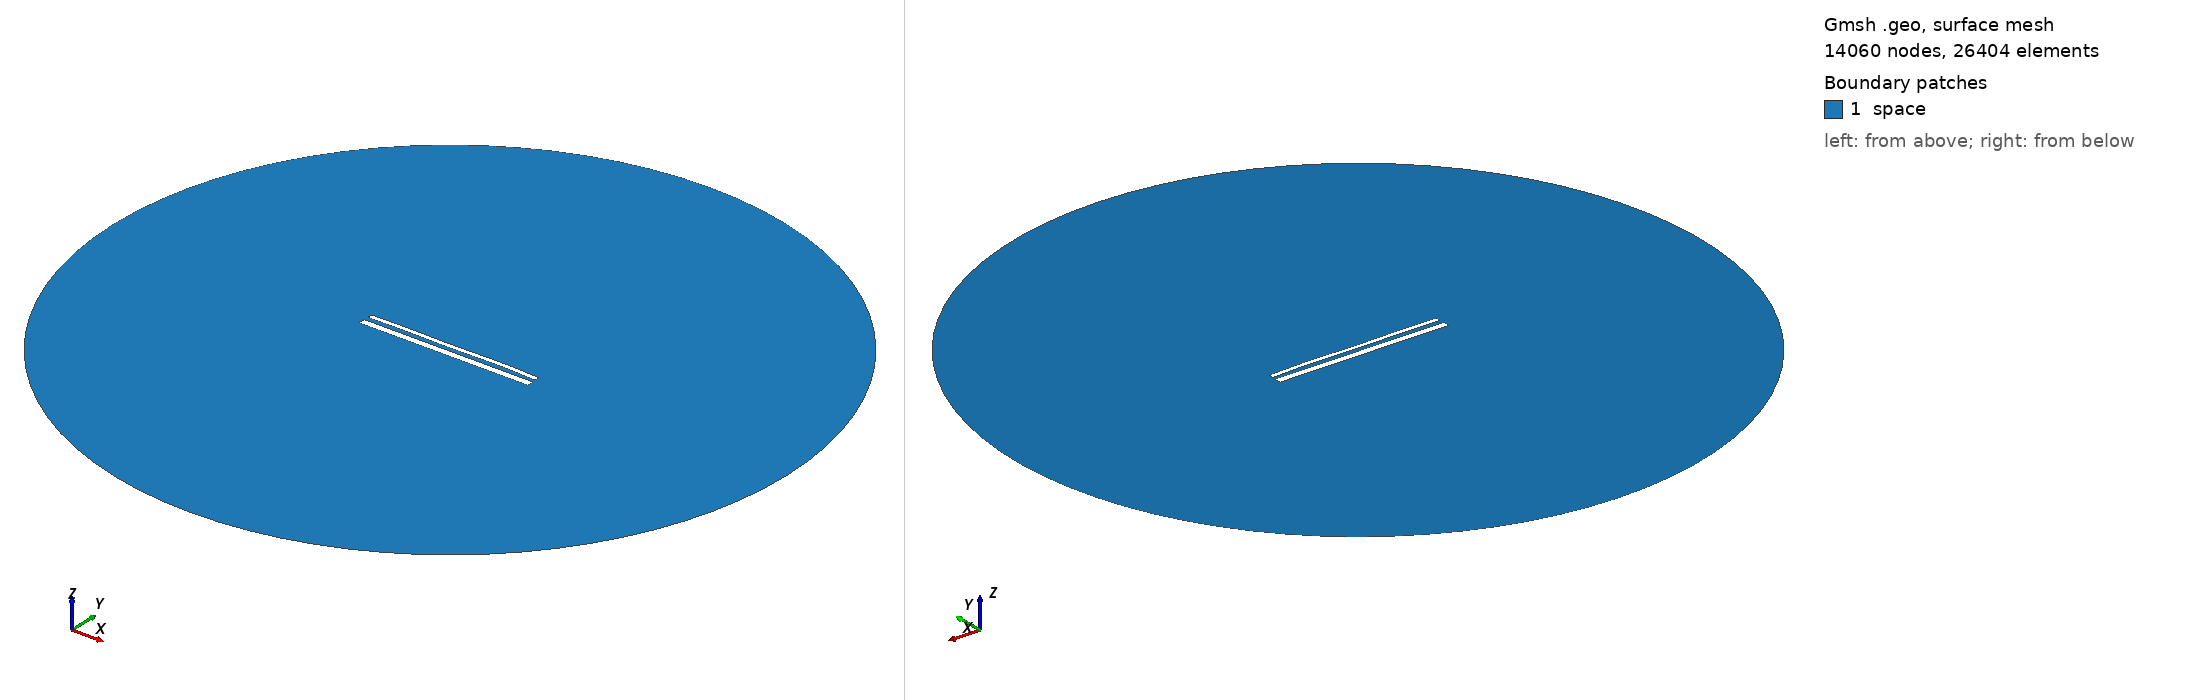

Gmsh geometry script, surface-meshed: 14060 nodes, 26404 surface elements. Boundary patches (legend numbers): 1 space. Left view from above one corner, right view from below the opposite corner. Legend entries are the model's physical surfaces. The drawing asked Gmsh for element sizes between 1% and 20% of the model's largest extent; the script's own settings can give other sizes.

=== 15210.geo (drawn) ===
//---------------------------------------
// Geometry kernel
//---------------------------------------

SetFactory("OpenCASCADE");



//---------------------------------------
// Parameters of the geometry
//---------------------------------------

// Overetch of the upper plate
overetch = 0.5;

// Distance between the plates
distance = 2.5;

// Discretization over the x axis (for the deformation)
nx = 50; 

// Length of the plate
L = 100 - overetch; 

// Number of modes
n = 4; 

// 1st mode coefficient
coeff(1) = -0.075;
beta(1) = 0.596864 * 3.1415926535 / L;

// 2nd mode coefficient
coeff(2) = 0.07499999999999998;
beta(2) = 1.49418 * 3.1415926535 / L;

// 3rd mode coefficient
coeff(3) = -0.075;
beta(3) = 2.50025 * 3.1415926535 / L;

// 4th mode coefficient
coeff(4) = 0.15;
beta(4) = 3.49999 * 3.1415926535 / L;



//---------------------------------------
// Upper plate (deformed rectangle)
//---------------------------------------

// Coordiantes of the upper plate
xmin = -50;
xmax = 50 - overetch;

// Height of the upper plate
yheight = 4 - 2 * overetch;

// Indexes of the points
UpperID[] = {};
LowerID[] = {};
LeftID[] = {};
RightID[] = {};

// Point index
p = 1;

// Horizontal edges
For i In {1:nx}
    x = xmin + (i-1)*(xmax - xmin)/(nx-1);

    y_bottom = distance / 2 + overetch;
    For j In {1:n}
        C = (Cosh(beta(j)*L) + Cos(beta(j)*L)) / (Sinh(beta(j)*L) + Sin(beta(j)*L));
        y_bottom  = y_bottom + coeff(j) * (Cosh(beta(j)*(x+50)) - Cos(beta(j)*(x+50)) - C * (Sinh(beta(j)*(x+50)) - Sin(beta(j)*(x+50))));
    EndFor

    y_top = y_bottom + yheight;

    Point(p) = {x, y_top, 0, 1.0};
    UpperID[i] = p;
    p = p + 1;

    Point(p) = {x, y_bottom, 0, 1.0};
    LowerID[i] = p;
    p = p + 1;
EndFor

// Create point lists
UpperPts[] = {}; LowerPts[] = {};
For i In {1:nx}
  UpperPts[] += {UpperID[i]};
  LowerPts[] += {LowerID[i]};
EndFor

// Build splines
Spline(1) = {UpperPts[]};
Spline(2) = {LowerPts[]};
Line(3) = {LowerPts[nx-1], UpperPts[nx-1]};
Line(4) = {LowerPts[0], UpperPts[0]};

// Build the plane surface
Curve Loop(1) = {2, 3, -1, -4};
Plane Surface(1) = {1};



//---------------------------------------
// Lower plate (rectangle)
//---------------------------------------

// Vertices
Point(1001) = {-50, -1, 0, 1.0};
Point(1002) = { 50, -1, 0, 1.0};
Point(1003) = { 50,  -5, 0, 1.0};
Point(1004) = {-50,  -5, 0, 1.0};

// Edges
Line(5) = {1001, 1002};
Line(6) = {1002, 1003};
Line(7) = {1003, 1004};
Line(8) = {1004, 1001};

// Plane surface
Line Loop(2) = {5, 6, 7, 8};
Plane Surface(2) = {2}; 



//---------------------------------------
// Outer (fictious) boundary
//---------------------------------------

// Points
Point(1005) = {0, 0, 0};       // Center
Point(1006) = {200, 0, 0};     // Start point
Point(1007) = {0, 200, 0};     // 90 degrees
Point(1008) = {-200, 0, 0};    // 180 degrees
Point(1009) = {0, -200, 0};    // 270 degrees

// Circle arcs (each needs start, center, end)
Circle(9) = {1006, 1005, 1007};
Circle(10) = {1007, 1005, 1008};
Circle(11) = {1008, 1005, 1009};
Circle(12) = {1009, 1005, 1006};

// Plane surface for the entire domain
Curve Loop(3) = {9, 10, 11, 12};
Surface(3) = {3};

// Subtract the plates from the whole domain to obtain the actual domain where we want to solve the equations
BooleanDifference{ Surface{3}; Delete; }{ Surface{1}; Surface{2}; Delete; }




//---------------------------------------
// Transfinite Lines/Curves
//---------------------------------------

// Set the number of points on the boundaries
r = 7;

// Plates
Transfinite Curve {1, 2} = 50*r Using Progression 1;
Transfinite Curve {3, 4} = 2*r Using Progression 1;
Transfinite Line {5, 7} = 50*r Using Progression 1;
Transfinite Line {6, 8} = 2*r Using Progression 1;

// Outer boundary
Transfinite Line {9, 10, 11, 12} = 20 Using Progression 1;



//---------------------------------------
// Physical groups
//---------------------------------------                

// Physical curves (boundaries)
Physical Line("force_segment", 10) = {2};
Physical Line("upper_plate", 11) = {1, 3, 4};
Physical Line("lower_plate", 12) = {5, 6, 7, 8};
Physical Line("boundary", 20) = {9, 10, 11, 12};

// Physical Surfaces
Physical Surface("space", 30) = {3};



//---------------------------------------
// 6. Generate the Mesh
//---------------------------------------

// 2D mesh generation
Mesh 2;
